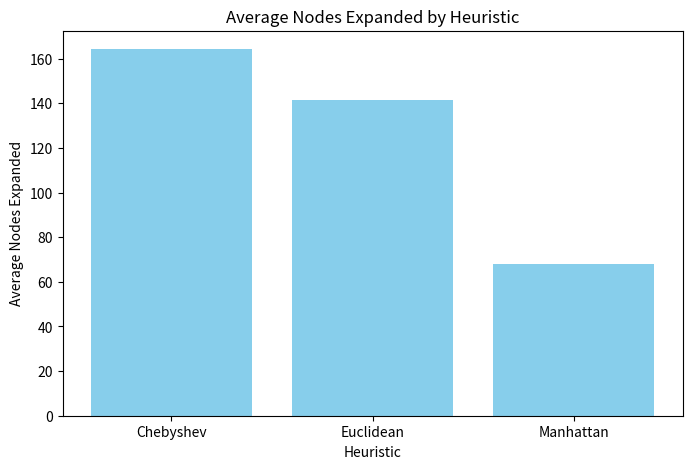
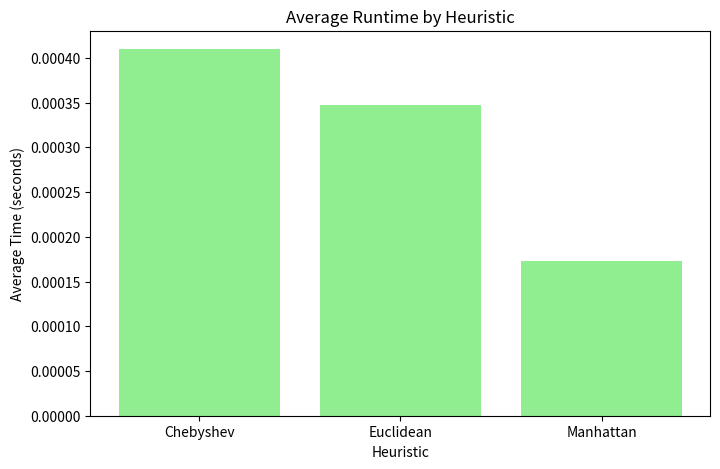

These figures' Python source, in order:
import heapq
import math
import random
import time
import numpy as np
import matplotlib.pyplot as plt
from collections import deque
import pandas as pd

# ------------------------------
# 1. Define the Heuristics
# ------------------------------

def manhattan(a, b):
    """Manhattan distance heuristic."""
    return abs(a[0] - b[0]) + abs(a[1] - b[1])

def euclidean(a, b):
    """Euclidean distance heuristic."""
    return math.sqrt((a[0] - b[0]) ** 2 + (a[1] - b[1]) ** 2)

def chebyshev(a, b):
    """Chebyshev distance heuristic."""
    return max(abs(a[0] - b[0]), abs(a[1] - b[1]))

HEURISTICS = {
    "Manhattan": manhattan,
    "Euclidean": euclidean,
    "Chebyshev": chebyshev
}


# ------------------------------
# 2. A* Algorithm Implementation
# ------------------------------

def neighbors(cell, grid):
    """Get valid 4-directional neighbors."""
    x, y = cell
    rows, cols = grid.shape
    for dx, dy in [(-1,0),(1,0),(0,-1),(0,1)]:
        nx, ny = x + dx, y + dy
        if 0 <= nx < rows and 0 <= ny < cols and grid[nx, ny] == 0:
            yield (nx, ny)

def astar(grid, start, goal, heuristic_func):
    """A* pathfinding algorithm."""
    start_time = time.time()
    open_set = []
    heapq.heappush(open_set, (0, start))
    
    g = {start: 0}
    f = {start: heuristic_func(start, goal)}
    
    closed = set()
    nodes_expanded = 0

    while open_set:
        _, current = heapq.heappop(open_set)
        if current in closed:
            continue
        nodes_expanded += 1

        if current == goal:
            elapsed = time.time() - start_time
            return True, g[current], nodes_expanded, elapsed
        
        closed.add(current)
        
        for nb in neighbors(current, grid):
            tentative_g = g[current] + 1
            if nb in closed:
                continue
            if nb not in g or tentative_g < g[nb]:
                g[nb] = tentative_g
                f[nb] = tentative_g + heuristic_func(nb, goal)
                heapq.heappush(open_set, (f[nb], nb))
                
    elapsed = time.time() - start_time
    return False, None, nodes_expanded, elapsed


# ------------------------------
# 3. Random Grid Generator
# ------------------------------

def generate_grid(rows, cols, obstacle_prob=0.2):
    """Generate a random grid with obstacles."""
    grid = (np.random.rand(rows, cols) < obstacle_prob).astype(int)
    return grid

def random_free_cell(grid):
    """Pick a random free cell (value 0)."""
    rows, cols = grid.shape
    while True:
        x, y = random.randint(0, rows-1), random.randint(0, cols-1)
        if grid[x, y] == 0:
            return (x, y)

def bfs_reachable(grid, start, goal):
    """Check if start and goal are connected (reachable)."""
    q = deque([start])
    visited = {start}
    while q:
        x, y = q.popleft()
        if (x, y) == goal:
            return True
        for dx, dy in [(-1,0),(1,0),(0,-1),(0,1)]:
            nx, ny = x + dx, y + dy
            if 0 <= nx < grid.shape[0] and 0 <= ny < grid.shape[1] and grid[nx, ny] == 0 and (nx, ny) not in visited:
                visited.add((nx, ny))
                q.append((nx, ny))
    return False


# ------------------------------
# 4. Experiment Runner
# ------------------------------

def run_experiments(n_trials=20, rows=25, cols=25, obstacle_prob=0.25):
    results = []
    for t in range(n_trials):
        grid = generate_grid(rows, cols, obstacle_prob)
        start = random_free_cell(grid)
        goal = random_free_cell(grid)
        
        # Ensure start != goal and reachable
        attempts = 0
        while (goal == start or not bfs_reachable(grid, start, goal)) and attempts < 10:
            grid = generate_grid(rows, cols, obstacle_prob)
            start = random_free_cell(grid)
            goal = random_free_cell(grid)
            attempts += 1
        
        for name, func in HEURISTICS.items():
            found, path_len, nodes_expanded, elapsed = astar(grid, start, goal, func)
            results.append({
                "Trial": t+1,
                "Heuristic": name,
                "Found": found,
                "Path Length": path_len if found else None,
                "Nodes Expanded": nodes_expanded,
                "Time (s)": elapsed
            })
    return pd.DataFrame(results)


# ------------------------------
# 5. Run and Compare Performance
# ------------------------------

df = run_experiments(n_trials=30, rows=30, cols=30, obstacle_prob=0.25)

summary = df.groupby("Heuristic").agg({
    "Found": "mean",
    "Path Length": "mean",
    "Nodes Expanded": "mean",
    "Time (s)": "mean"
}).reset_index()

print("\n=== A* Heuristic Comparison Summary ===\n")
print(summary)

# ------------------------------
# 6. Plot Performance Comparison
# ------------------------------

plt.figure(figsize=(8,5))
plt.bar(summary["Heuristic"], summary["Nodes Expanded"], color='skyblue')
plt.title("Average Nodes Expanded by Heuristic")
plt.ylabel("Average Nodes Expanded")
plt.xlabel("Heuristic")
plt.show()

plt.figure(figsize=(8,5))
plt.bar(summary["Heuristic"], summary["Time (s)"], color='lightgreen')
plt.title("Average Runtime by Heuristic")
plt.ylabel("Average Time (seconds)")
plt.xlabel("Heuristic")
plt.show()
